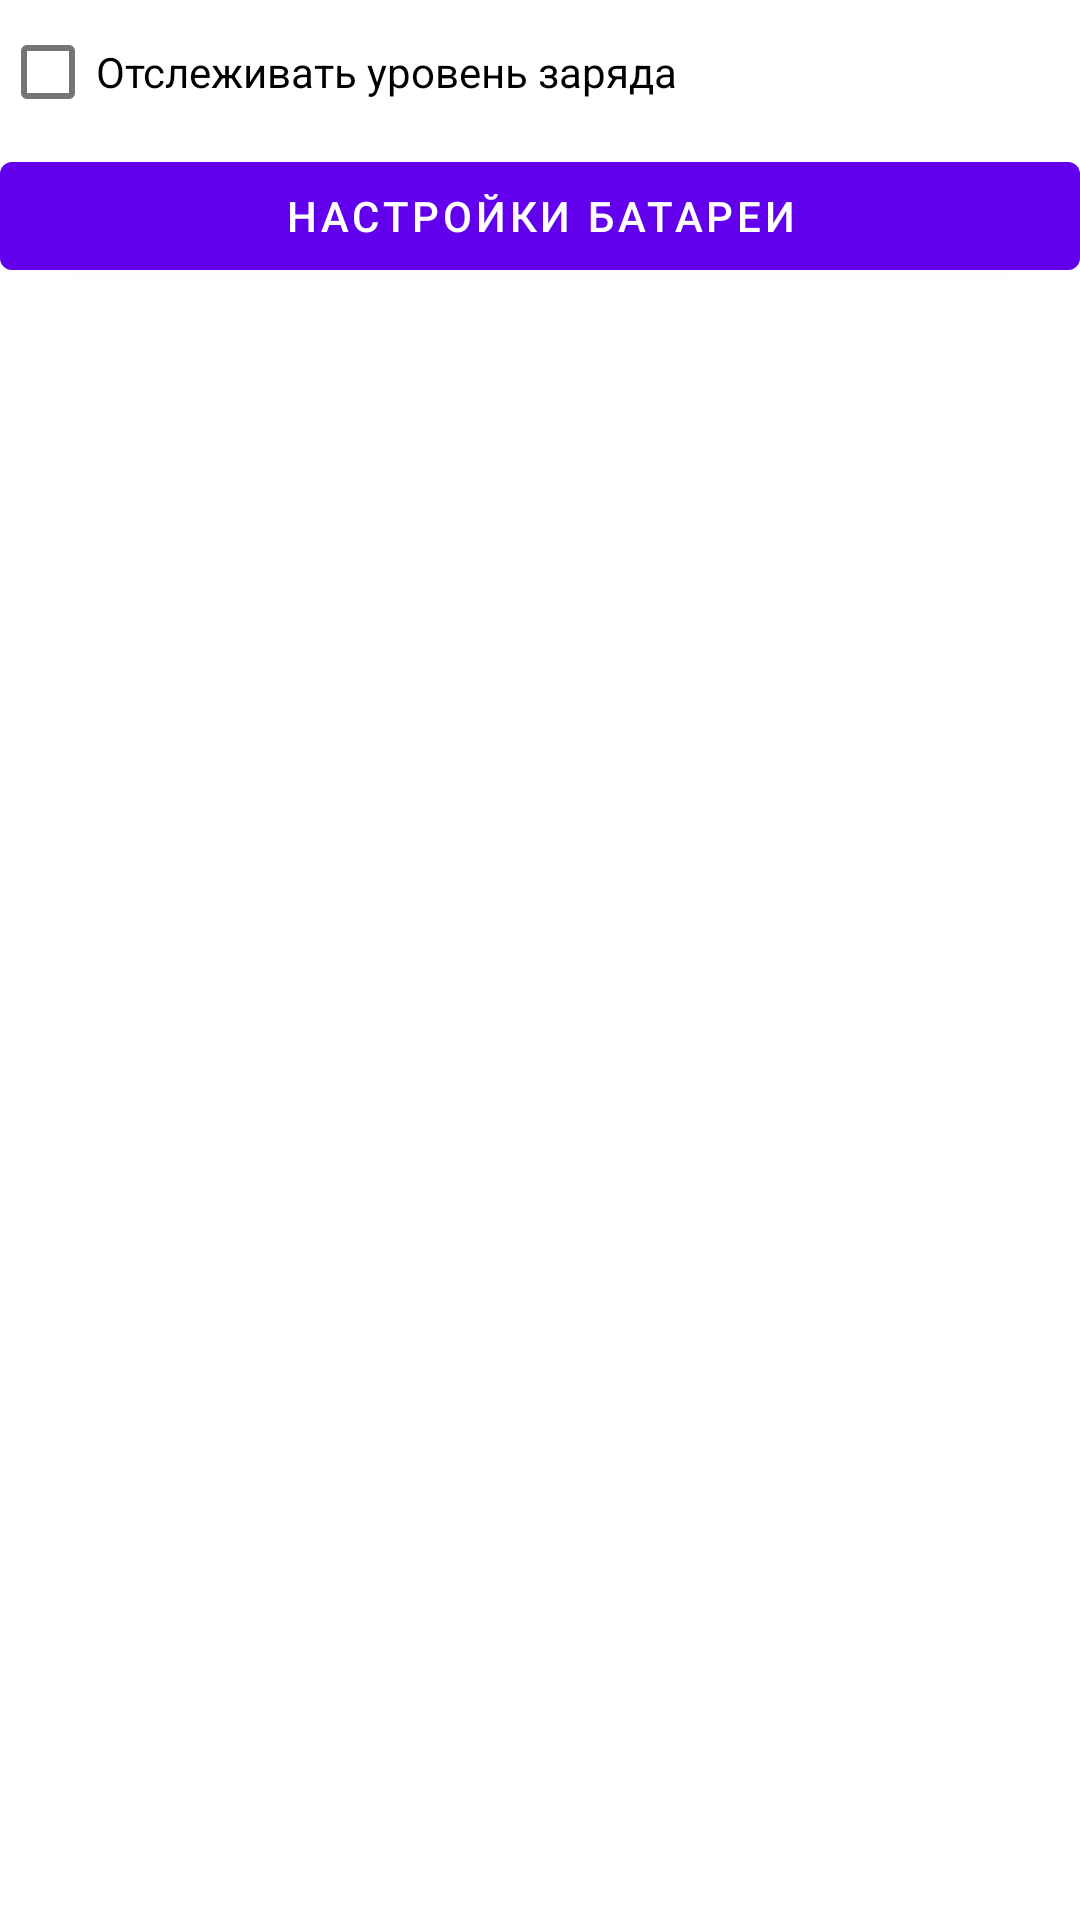

Here is an Android app screen rendered from its layout file. Give the layout XML and the strings, colors and styles it references.
<!-- AndroidManifest.xml: application theme Theme.Notification2 -->
<!-- res/layout/activity_main.xml -->
<?xml version="1.0" encoding="utf-8"?>
<androidx.constraintlayout.widget.ConstraintLayout xmlns:android="http://schemas.android.com/apk/res/android"
    xmlns:app="http://schemas.android.com/apk/res-auto"
    xmlns:tools="http://schemas.android.com/tools"
    android:layout_width="match_parent"
    android:layout_height="match_parent"
    tools:context=".MainActivity">

        <CheckBox
    android:id="@+id/checkBoxBattary"
    android:layout_width="wrap_content"
    android:layout_height="wrap_content"
    android:text="@string/check_on_of"
    android:onClick="onCheckboxClicked"
    />

    <Button
        android:id="@+id/buttonSettingBattary"
        android:layout_width="match_parent"
        android:layout_height="wrap_content"
        android:onClick="onbuttoSettingBattaryClick"
        android:text="@string/botton_setting_battary"
        app:layout_constraintTop_toBottomOf="@+id/checkBoxBattary"/>
    />

</androidx.constraintlayout.widget.ConstraintLayout>
<!-- resources referenced by this layout -->
<resources>
  <string name="botton_setting_battary">Настройки батареи</string>
  <string name="check_on_of">Отслеживать уровень заряда</string>
  <style name="Theme.Notification2" parent="Theme.MaterialComponents.DayNight.DarkActionBar">
          
          <item name="colorPrimary">@color/purple_500</item>
          <item name="colorPrimaryVariant">@color/purple_700</item>
          <item name="colorOnPrimary">@color/white</item>
          
          <item name="colorSecondary">@color/teal_200</item>
          <item name="colorSecondaryVariant">@color/teal_700</item>
          <item name="colorOnSecondary">@color/black</item>
          
          <item name="android:statusBarColor" tools:targetApi="l">?attr/colorPrimaryVariant</item>
          
      </style>
  <!-- not gathered from this repository: default colours our renderer supplied (Android Studio template values) -->
  <color name="purple_500">#FF6200EE</color>
  <color name="purple_700">#FF3700B3</color>
  <color name="teal_200">#FF03DAC5</color>
  <color name="teal_700">#FF018786</color>
  <color name="black">#FF000000</color>
  <color name="white">#FFFFFFFF</color>
</resources>
